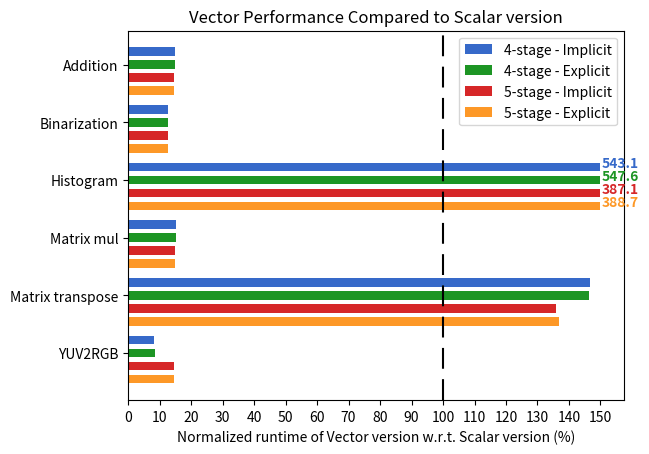

This figure's Python source:
#!/usr/bin/env python
# a stacked bar plot with errorbars
import numpy as np
import matplotlib.pyplot as plt

fourStImp = (8.381589159,146.5240642,15.21020312,150,12.5999001,14.75903614)
fourStExp = (8.387558952,146.2765957,15.2,150,12.60535681,14.75903614)
fiveStImp = (14.42292796,135.8208955,14.88515901,150,12.55885462,14.43850267)
fiveStExp = (14.4539117,136.8159204,15.04854369,150,12.56725596,14.43850267)

N = 6
ind = 2*np.arange(N)    # the x locations for the groups
width = 0.3       # the width of the bars: can also be len(x) sequence

plt.axvline(x=100, color='black', dashes=[10, 5, 10, 5])

p1 = plt.barh(ind + 0.45, fourStImp, width, color='#3669c9')#, yerr=menStd)
p2 = plt.barh(ind - 0, fourStExp, width, color='#1d9524')
#             bottom=menMeans, yerr=womenStd)
p3 = plt.barh(ind - 0.45, fiveStImp, width, color='#d62728')#, yerr=menStd)
p4 = plt.barh(ind - 0.9, fiveStExp, width, color='#fd9827')

plt.xlabel('Normalized runtime of Vector version w.r.t. Scalar version (%)')
plt.title('Vector Performance Compared to Scalar version')
plt.xticks(np.arange(0, 160, 10))
plt.yticks(ind, ('YUV2RGB', 'Matrix transpose', 'Matrix mul', 'Histogram', 'Binarization', 'Addition'))
#plt.xticks(rotation=45)
plt.legend((p1[0], p2[0], p3[0], p4[0]), ('4-stage - Implicit', '4-stage - Explicit', '5-stage - Implicit', '5-stage - Explicit'))

plt.text(150.5, 6 + 0.45, str(543.1), color='#3669c9', fontweight='bold')
plt.text(150.5, 6 - 0, str(547.6), color='#1d9524', fontweight='bold')
plt.text(150.5, 6 - 0.45, str(387.1), color='#d62728', fontweight='bold')
plt.text(150.5, 6 - 0.9, str(388.7), color='#fd9827', fontweight='bold')
#for i, v in enumerate(fourStImp):
#    plt.text(v + 3, 2*i + .45, str(v), color='blue', fontweight='bold')
#line below gives logaritmic scale! 
#plt.xscale('symlog', linthreshy=0.05)
plt.show()
